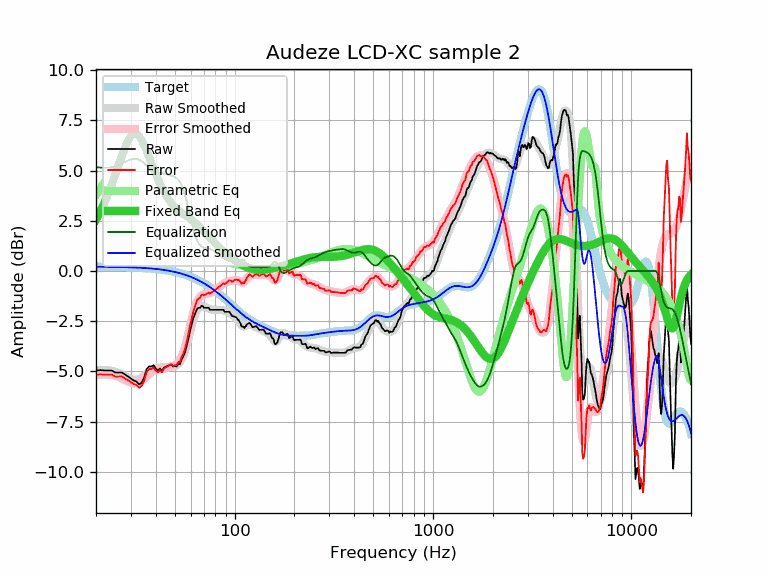

The data file committed next to this chart (first rows):
frequency, raw, error, smoothed, error_smoothed, equalization, parametric_eq, equalized_raw, equalized_smoothed, target
20, -4.95, -5.17, -4.96, -5.18, 5.18, 2.57, 0.22, 0.21, 0.21
21, -4.93, -5.15, -4.94, -5.15, 5.15, 2.95, 0.22, 0.21, 0.21
22, -4.95, -5.16, -4.93, -5.14, 5.14, 3.36, 0.19, 0.21, 0.21
23, -4.95, -5.16, -4.94, -5.15, 5.15, 3.81, 0.20, 0.21, 0.21
24, -4.95, -5.16, -4.97, -5.17, 5.17, 4.29, 0.22, 0.21, 0.21
25, -5.05, -5.26, -5.01, -5.21, 5.21, 4.78, 0.16, 0.20, 0.20
26, -5.05, -5.25, -5.07, -5.27, 5.27, 5.27, 0.22, 0.20, 0.20
27, -5.05, -5.25, -5.14, -5.34, 5.34, 5.74, 0.29, 0.20, 0.20
28, -5.15, -5.34, -5.23, -5.42, 5.42, 6.15, 0.27, 0.19, 0.19
29, -5.25, -5.44, -5.31, -5.50, 5.50, 6.49, 0.24, 0.19, 0.19
30, -5.35, -5.54, -5.37, -5.56, 5.56, 6.72, 0.21, 0.18, 0.18
31, -5.45, -5.63, -5.41, -5.59, 5.59, 6.84, 0.14, 0.18, 0.18
32, -5.50, -5.67, -5.42, -5.59, 5.59, 6.83, 0.09, 0.17, 0.17
33, -5.65, -5.82, -5.38, -5.55, 5.55, 6.72, -0.11, 0.17, 0.17
34, -5.55, -5.71, -5.31, -5.47, 5.47, 6.52, -0.09, 0.16, 0.16
35, -5.30, -5.45, -5.21, -5.36, 5.36, 6.27, 0.06, 0.15, 0.15
36, -4.88, -5.03, -5.10, -5.24, 5.24, 5.98, 0.36, 0.14, 0.14
37, -4.75, -4.89, -5.00, -5.13, 5.13, 5.68, 0.38, 0.13, 0.13
38, -4.75, -4.88, -4.91, -5.04, 5.04, 5.38, 0.29, 0.13, 0.13
39, -4.69, -4.81, -4.85, -4.97, 4.97, 5.10, 0.28, 0.12, 0.12
40, -4.85, -4.96, -4.82, -4.92, 4.92, 4.83, 0.07, 0.10, 0.10
41, -4.95, -5.05, -4.81, -4.90, 4.90, 4.57, -0.05, 0.09, 0.09
42, -4.85, -4.93, -4.80, -4.88, 4.88, 4.34, 0.03, 0.08, 0.08
43, -4.97, -5.04, -4.80, -4.87, 4.87, 4.13, -0.10, 0.07, 0.07
44, -4.81, -4.87, -4.80, -4.85, 4.85, 3.95, 0.04, 0.05, 0.05
45, -4.75, -4.79, -4.79, -4.83, 4.83, 3.78, 0.08, 0.04, 0.04
46, -4.73, -4.76, -4.78, -4.80, 4.80, 3.63, 0.07, 0.02, 0.02
47, -4.67, -4.68, -4.77, -4.78, 4.78, 3.49, 0.10, 0.01, 0.01
48, -4.65, -4.64, -4.76, -4.75, 4.75, 3.38, 0.10, -0.01, -0.01
49, -4.75, -4.72, -4.74, -4.72, 4.72, 3.27, -0.04, -0.03, -0.03
50, -4.73, -4.69, -4.72, -4.68, 4.68, 3.18, -0.05, -0.05, -0.05
51, -4.75, -4.69, -4.69, -4.62, 4.62, 3.10, -0.13, -0.07, -0.07
52, -4.62, -4.54, -4.63, -4.55, 4.55, 3.02, -0.08, -0.09, -0.09
53, -4.64, -4.53, -4.54, -4.43, 4.43, 2.96, -0.21, -0.11, -0.11
54, -4.40, -4.27, -4.41, -4.28, 4.28, 2.89, -0.13, -0.13, -0.13
55, -4.27, -4.12, -4.23, -4.08, 4.08, 2.84, -0.20, -0.15, -0.15
56, -4.09, -3.91, -4.01, -3.83, 3.83, 2.78, -0.26, -0.18, -0.18
57, -3.82, -3.62, -3.76, -3.56, 3.56, 2.73, -0.27, -0.20, -0.20
58, -3.51, -3.28, -3.48, -3.25, 3.25, 2.68, -0.26, -0.23, -0.23
59, -3.18, -2.92, -3.19, -2.94, 2.94, 2.63, -0.24, -0.26, -0.26
60, -2.86, -2.58, -2.91, -2.62, 2.62, 2.58, -0.24, -0.29, -0.29
61, -2.59, -2.28, -2.64, -2.32, 2.32, 2.53, -0.27, -0.31, -0.31
62, -2.33, -1.99, -2.40, -2.05, 2.05, 2.47, -0.28, -0.34, -0.34
63, -2.15, -1.78, -2.19, -1.82, 1.82, 2.42, -0.33, -0.37, -0.37
64, -1.98, -1.58, -2.03, -1.62, 1.62, 2.36, -0.36, -0.41, -0.41
65, -1.85, -1.41, -1.91, -1.47, 1.47, 2.30, -0.38, -0.44, -0.44
66, -1.83, -1.36, -1.83, -1.36, 1.36, 2.24, -0.47, -0.47, -0.47
67, -1.83, -1.33, -1.78, -1.28, 1.28, 2.18, -0.56, -0.51, -0.51
68, -1.73, -1.19, -1.76, -1.22, 1.22, 2.11, -0.51, -0.54, -0.54
69, -1.74, -1.17, -1.76, -1.19, 1.19, 2.05, -0.56, -0.58, -0.58
70, -1.83, -1.22, -1.78, -1.16, 1.16, 1.98, -0.67, -0.61, -0.61
71, -1.83, -1.18, -1.80, -1.15, 1.15, 1.92, -0.68, -0.65, -0.65
72, -1.83, -1.15, -1.82, -1.14, 1.14, 1.85, -0.69, -0.68, -0.68
73, -1.83, -1.11, -1.85, -1.13, 1.13, 1.79, -0.71, -0.72, -0.72
74, -1.83, -1.07, -1.87, -1.11, 1.11, 1.73, -0.72, -0.76, -0.76
75, -1.93, -1.13, -1.89, -1.09, 1.09, 1.66, -0.84, -0.80, -0.80
76, -1.93, -1.09, -1.91, -1.07, 1.07, 1.60, -0.86, -0.84, -0.84
77, -1.93, -1.05, -1.92, -1.04, 1.04, 1.54, -0.89, -0.88, -0.88
78, -1.93, -1.01, -1.93, -1.01, 1.01, 1.48, -0.92, -0.92, -0.92
79, -1.93, -0.97, -1.93, -0.97, 0.97, 1.43, -0.96, -0.96, -0.96
... 553 more rows
